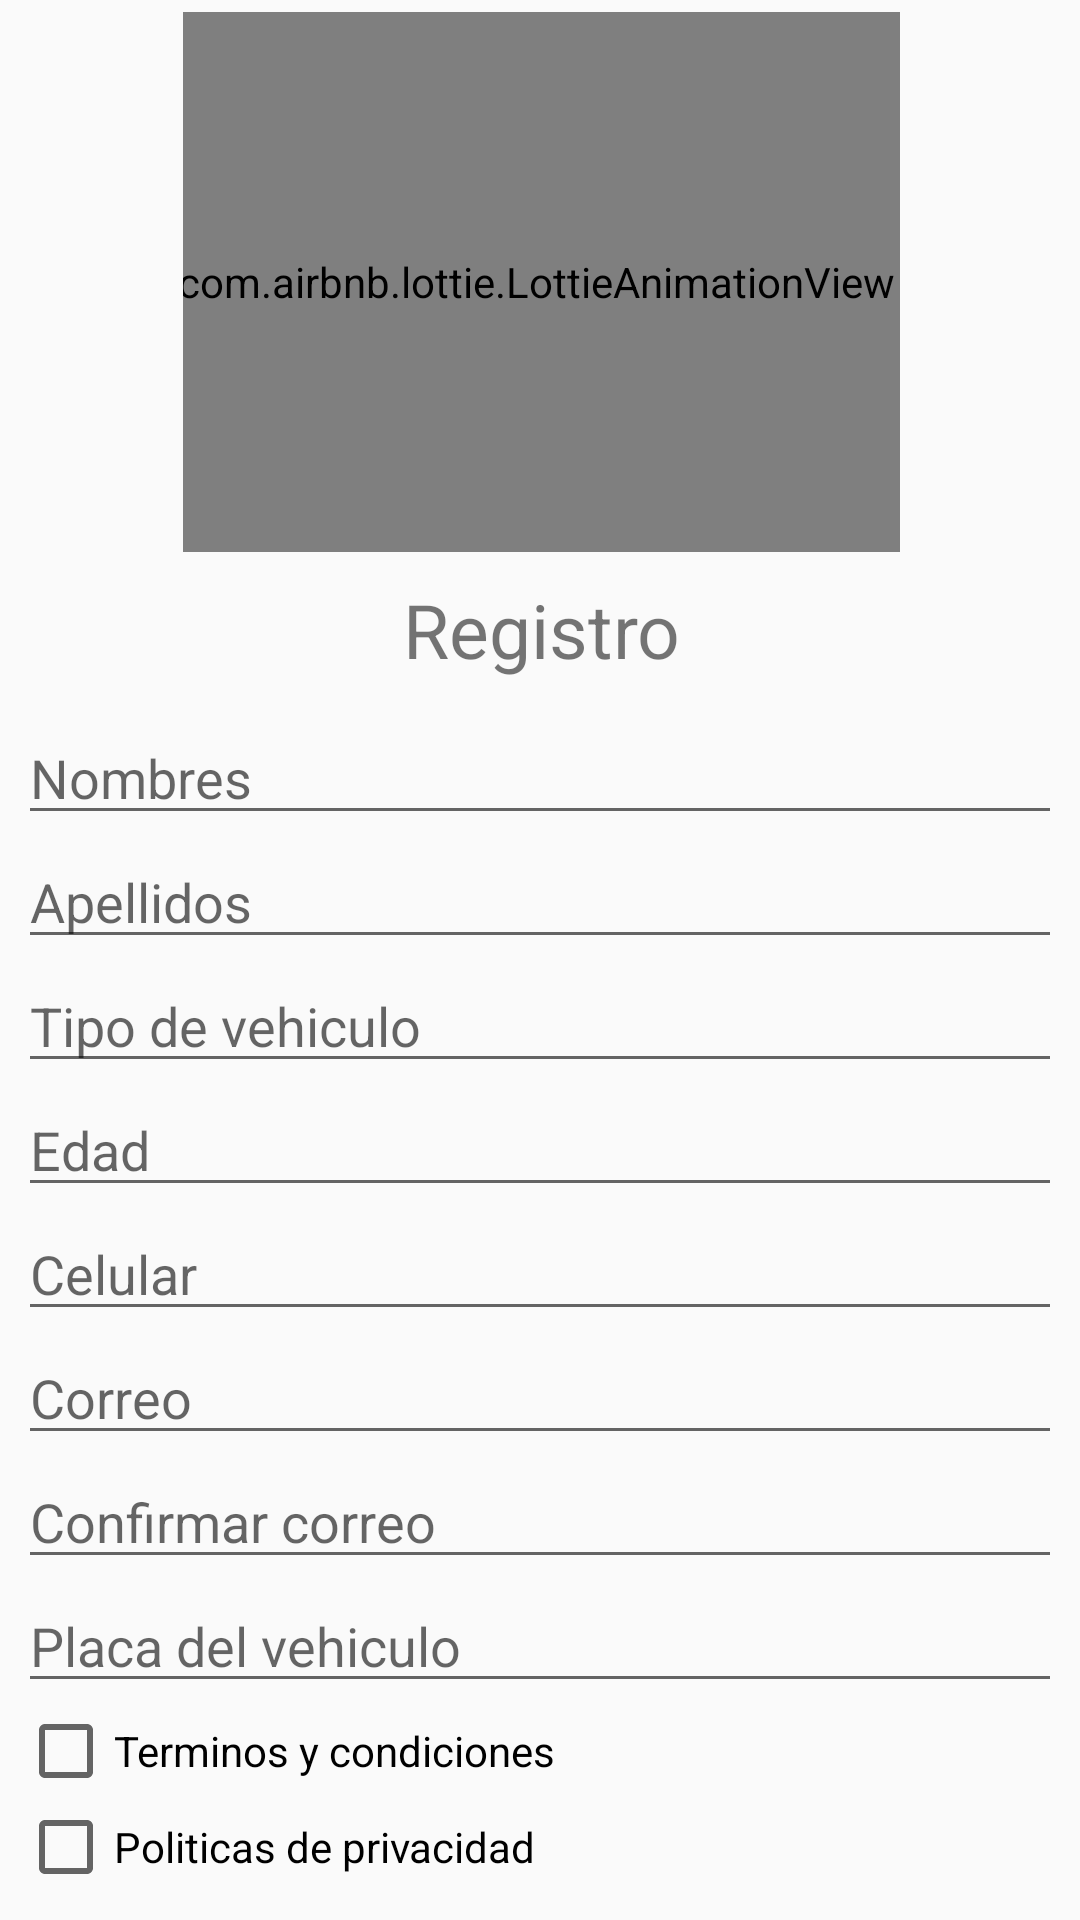

This screen was rendered from an Android layout file. Write that file and the resources it references.
<!-- AndroidManifest.xml: application theme Theme.Wash_car -->
<!-- res/layout/activity_register.xml -->
<?xml version="1.0" encoding="utf-8"?>
<androidx.constraintlayout.widget.ConstraintLayout xmlns:android="http://schemas.android.com/apk/res/android"
    xmlns:app="http://schemas.android.com/apk/res-auto"
    xmlns:tools="http://schemas.android.com/tools"
    android:layout_width="match_parent"
    android:layout_height="match_parent"
    tools:context=".RegisterActivity">

    <androidx.constraintlayout.widget.ConstraintLayout
        android:id="@+id/constraintLayout5"
        android:layout_width="239dp"
        android:layout_height="180dp"
        android:layout_marginTop="4dp"
        app:layout_constraintEnd_toEndOf="parent"
        app:layout_constraintHorizontal_bias="0.504"
        app:layout_constraintStart_toStartOf="parent"
        app:layout_constraintTop_toTopOf="parent">

        <com.airbnb.lottie.LottieAnimationView
            android:id="@+id/animationView"
            android:layout_width="243dp"
            android:layout_height="0dp"
            app:layout_constraintBottom_toBottomOf="parent"
            app:layout_constraintEnd_toEndOf="parent"
            app:layout_constraintHorizontal_bias="1.0"
            app:layout_constraintStart_toStartOf="parent"
            app:layout_constraintTop_toTopOf="parent"
            app:layout_constraintVertical_bias="0.0"
            app:lottie_autoPlay="true"
            app:lottie_loop="true"
            app:lottie_rawRes="@raw/registeranimation" />

    </androidx.constraintlayout.widget.ConstraintLayout>

    <androidx.constraintlayout.widget.ConstraintLayout
        android:id="@+id/constraintLayout6"
        android:layout_width="match_parent"
        android:layout_height="wrap_content"
        app:layout_constraintBottom_toBottomOf="parent"
        app:layout_constraintEnd_toEndOf="parent"
        app:layout_constraintHorizontal_bias="0.0"
        app:layout_constraintStart_toStartOf="parent"
        app:layout_constraintTop_toBottomOf="@+id/constraintLayout5"
        app:layout_constraintVertical_bias="0.0">

        <TextView
            android:id="@+id/textView3"
            android:layout_width="131dp"
            android:layout_height="44dp"
            android:layout_marginTop="4dp"
            android:padding="5dp"
            android:text="Registro"
            android:textAlignment="center"
            android:textSize="25sp"
            app:layout_constraintBottom_toTopOf="@+id/linearLayout"
            app:layout_constraintEnd_toEndOf="parent"
            app:layout_constraintHorizontal_bias="0.502"
            app:layout_constraintStart_toStartOf="parent"
            app:layout_constraintTop_toTopOf="parent" />

        <LinearLayout
            android:id="@+id/linearLayout"
            android:layout_width="358dp"
            android:layout_height="wrap_content"
            android:orientation="vertical"
            android:padding="5dp"
            app:layout_constraintBottom_toBottomOf="parent"
            app:layout_constraintEnd_toEndOf="parent"
            app:layout_constraintStart_toStartOf="parent"
            app:layout_constraintTop_toBottomOf="@+id/textView3">

            <EditText
                android:id="@+id/editTextNameRegist"
                android:layout_width="match_parent"
                android:layout_height="wrap_content"
                android:ems="10"
                android:hint="Nombres"
                android:inputType="textPersonName"
                tools:layout_editor_absoluteX="59dp"
                tools:layout_editor_absoluteY="60dp" />

            <EditText
                android:id="@+id/editTextLastNameRegist"
                android:layout_width="match_parent"
                android:layout_height="wrap_content"
                android:ems="10"
                android:hint="Apellidos"
                android:inputType="textPersonName"
                tools:layout_editor_absoluteX="61dp"
                tools:layout_editor_absoluteY="103dp" />

            <EditText
                android:id="@+id/editTextVehicleTypeRegist"
                android:layout_width="match_parent"
                android:layout_height="wrap_content"
                android:ems="10"
                android:hint="Tipo de vehiculo"
                android:inputType="textPersonName"
                tools:layout_editor_absoluteX="61dp"
                tools:layout_editor_absoluteY="144dp" />

            <EditText
                android:id="@+id/editTextAgeRegist"
                android:layout_width="match_parent"
                android:layout_height="wrap_content"
                android:ems="10"
                android:hint="Edad"
                android:inputType="textPersonName"
                tools:layout_editor_absoluteX="61dp"
                tools:layout_editor_absoluteY="185dp" />

            <EditText
                android:id="@+id/editTextPhoneRegist"
                android:layout_width="match_parent"
                android:layout_height="wrap_content"
                android:ems="10"
                android:hint="Celular"
                android:inputType="textPersonName"
                tools:layout_editor_absoluteX="59dp"
                tools:layout_editor_absoluteY="220dp" />

            <EditText
                android:id="@+id/editTextEmailRegist"
                android:layout_width="match_parent"
                android:layout_height="wrap_content"
                android:ems="10"
                android:hint="Correo"
                android:inputType="textPersonName"
                tools:layout_editor_absoluteX="59dp"
                tools:layout_editor_absoluteY="259dp" />

            <EditText
                android:id="@+id/editTextEmailConfirmRegist"
                android:layout_width="match_parent"
                android:layout_height="wrap_content"
                android:ems="10"
                android:hint="Confirmar correo"
                android:inputType="textPersonName" />

            <EditText
                android:id="@+id/editTextPlateRegist"
                android:layout_width="match_parent"
                android:layout_height="wrap_content"
                android:ems="10"
                android:hint="Placa del vehiculo"
                android:inputType="textPersonName"
                tools:layout_editor_absoluteX="57dp"
                tools:layout_editor_absoluteY="300dp" />

            <CheckBox
                android:id="@+id/checkBoxTyC"
                android:layout_width="match_parent"
                android:layout_height="wrap_content"
                android:text="Terminos y condiciones" />

            <CheckBox
                android:id="@+id/checkBoxPdP"
                android:layout_width="match_parent"
                android:layout_height="wrap_content"
                android:text="Politicas de privacidad" />
        </LinearLayout>

    </androidx.constraintlayout.widget.ConstraintLayout>

    <androidx.constraintlayout.widget.ConstraintLayout
        android:layout_width="match_parent"
        android:layout_height="0dp"
        app:layout_constraintBottom_toBottomOf="parent"
        app:layout_constraintEnd_toEndOf="parent"
        app:layout_constraintHorizontal_bias="0.0"
        app:layout_constraintStart_toStartOf="parent"
        app:layout_constraintTop_toBottomOf="@+id/constraintLayout6"
        app:layout_constraintVertical_bias="0.083">

        <Button
            android:id="@+id/btnCancelRegist"
            android:layout_width="0dp"
            android:layout_height="wrap_content"
            android:layout_margin="10dp"
            android:layout_marginTop="2dp"
            android:layout_marginBottom="2dp"
            android:onClick="cancel"
            android:text="Cancelar"
            app:layout_constraintBottom_toBottomOf="parent"
            app:layout_constraintEnd_toStartOf="@+id/btnConfirmRegist"
            app:layout_constraintStart_toStartOf="parent"
            app:layout_constraintTop_toTopOf="parent" />

        <Button
            android:id="@+id/btnConfirmRegist"
            android:layout_width="0dp"
            android:layout_height="wrap_content"
            android:layout_margin="10dp"
            android:onClick="register"
            android:text="Confirmar"
            app:layout_constraintBottom_toBottomOf="parent"
            app:layout_constraintEnd_toEndOf="parent"
            app:layout_constraintStart_toEndOf="@+id/btnCancelRegist"
            app:layout_constraintTop_toTopOf="parent" />
    </androidx.constraintlayout.widget.ConstraintLayout>

</androidx.constraintlayout.widget.ConstraintLayout>
<!-- resources referenced by this layout -->
<resources>
  <style name="Theme.Wash_car" parent="Theme.AppCompat.Light.NoActionBar">
          
          <item name="colorPrimary">@color/purple_500</item>
          <item name="colorPrimaryVariant">@color/purple_700</item>
          <item name="colorOnPrimary">@color/white</item>
          
          <item name="colorSecondary">@color/teal_200</item>
          <item name="colorSecondaryVariant">@color/teal_700</item>
          <item name="colorOnSecondary">@color/black</item>
          
          <item name="android:statusBarColor">?attr/colorPrimaryVariant</item>
          
      </style>
  <color name="purple_500">#FF6200EE</color>
  <color name="purple_700">#FF3700B3</color>
  <color name="white">#FFFFFFFF</color>
  <color name="teal_200">#FF03DAC5</color>
  <color name="teal_700">#FF018786</color>
  <color name="black">#FF000000</color>
</resources>
